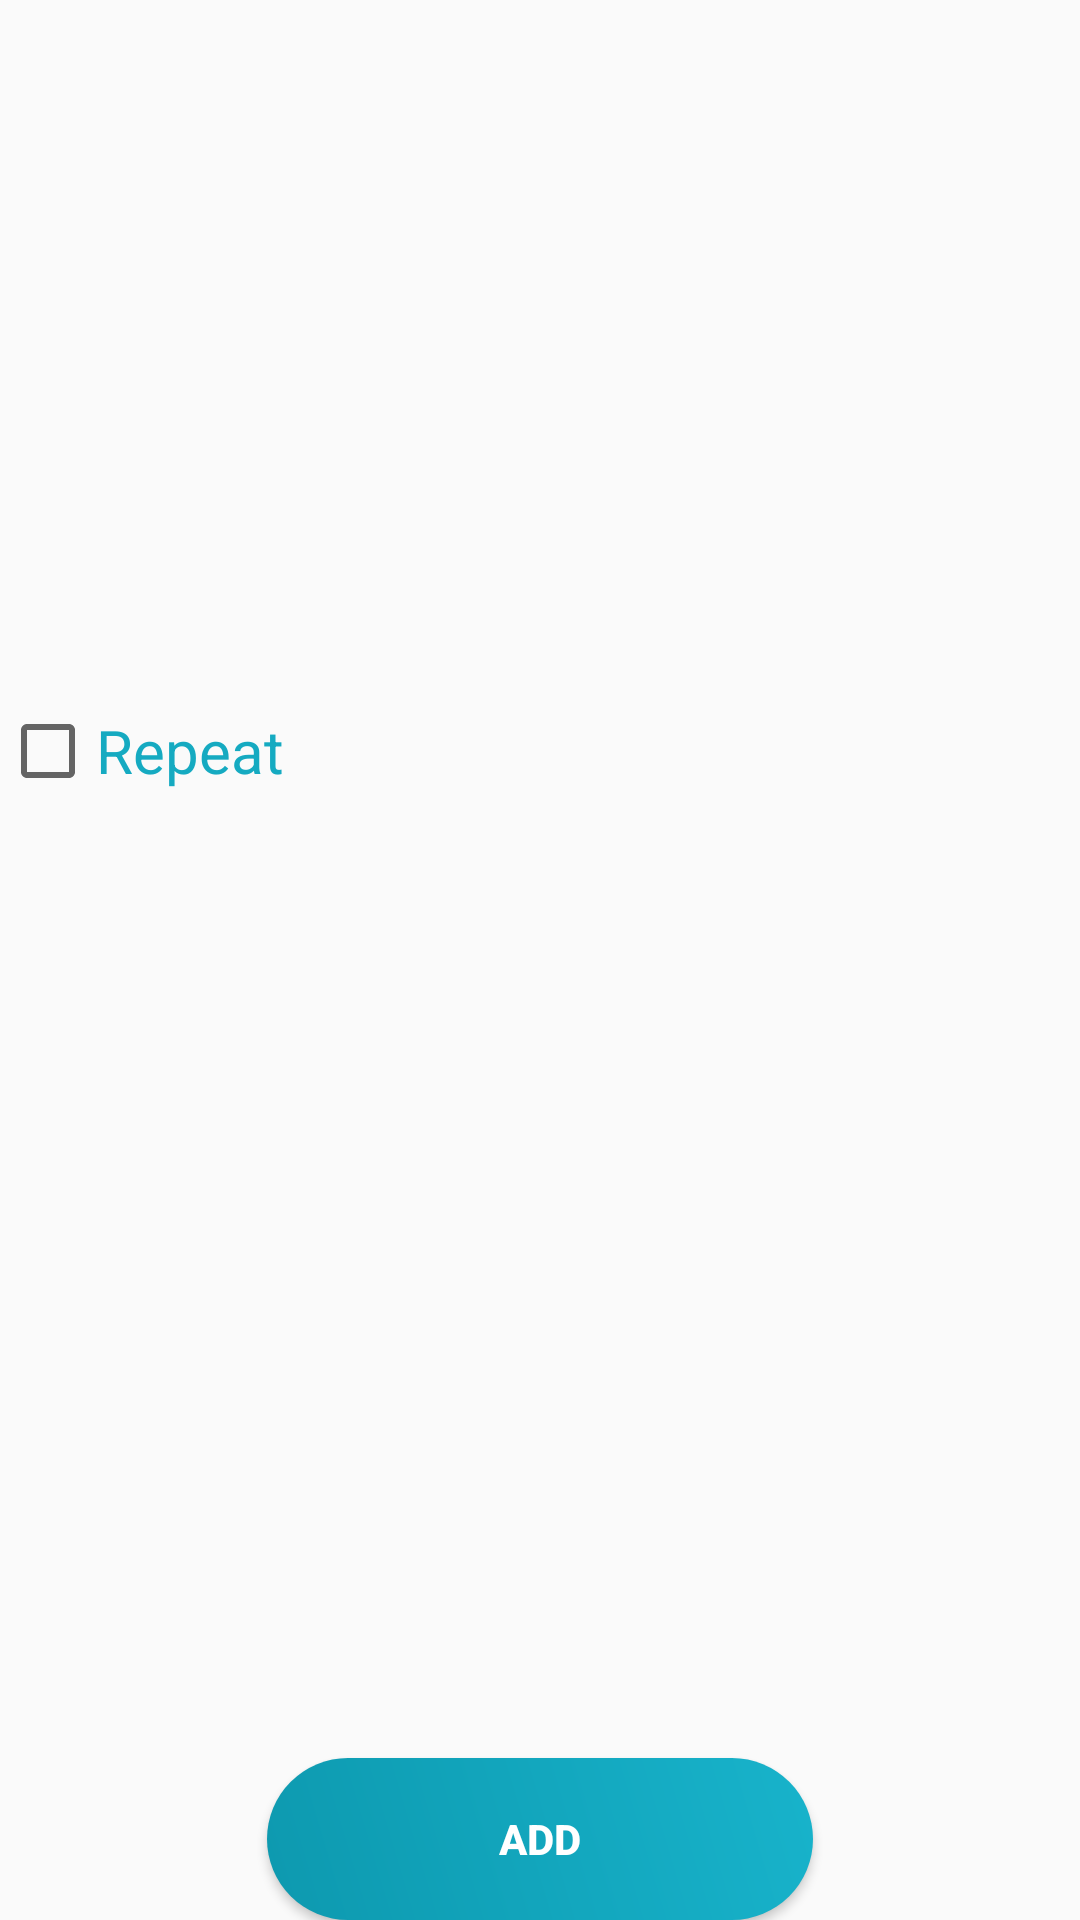

Write the Android layout XML for this screen, with the resource values it uses.
<!-- AndroidManifest.xml: application theme AppTheme -->
<!-- res/layout/activity_multi_week_days_select.xml -->
<?xml version="1.0" encoding="utf-8"?>
<LinearLayout xmlns:android="http://schemas.android.com/apk/res/android"
    xmlns:tools="http://schemas.android.com/tools"
    android:layout_width="match_parent"
    android:layout_height="match_parent"
    android:orientation="vertical"
    tools:context=".MultiWeekDaysSelect">



  
  <ListView
      android:id="@+id/weekDayList"
      android:layout_width="match_parent"
      android:layout_height="wrap_content"
      android:layout_alignParentTop="true" />
  <LinearLayout
      android:layout_width="wrap_content"
      android:layout_height="wrap_content"
      android:gravity="center"
      android:layout_weight="1">
  <CheckBox
      android:id="@+id/repeatCheckBox"
      android:layout_width="match_parent"
      android:layout_height="wrap_content"
      android:textSize="20dp"
      android:layout_below="@+id/editTextPassword"
      android:text="@string/repeat"
      android:textColor="@color/bottom_color"/>
  </LinearLayout>
  <Button
      android:id="@+id/btnGetSelected"
      style="@style/loginButton"
      android:layout_below="@+id/weekDayList"
      android:layout_gravity="center_vertical|center_horizontal"
      android:layout_marginTop="@dimen/loginViewsMargin"
      android:text="ADD" />
</LinearLayout>
<!-- resources referenced by this layout -->
<resources>
  <color name="bottom_color">#15AAC1</color>
  <dimen name="loginViewsMargin">85dp</dimen>
  <string name="repeat">Repeat</string>
  <style name="loginButton" parent="viewParent">
          <item name="android:background">@drawable/login_button_bk</item>
          <item name="android:textColor">@color/white</item>
          <item name="android:textStyle">bold</item>
      </style>
  <style name="AppTheme" parent="Theme.AppCompat.Light.DarkActionBar">
          
          <item name="colorPrimary">@color/card</item>
          <item name="colorPrimaryDark">@color/colorPrimaryDark</item>
          <item name="colorAccent">@color/colorAccent</item>
      </style>
  <style name="viewParent">
          <item name="android:layout_width">wrap_content</item>
          <item name="android:layout_height">wrap_content</item>
      </style>
  <!-- drawable login_button_bk (drawable) -->
  <?xml version="1.0" encoding="utf-8"?>
  <shape xmlns:android="http://schemas.android.com/apk/res/android" android:shape="rectangle" >
      <corners
          android:radius="27dp"
          />
      <gradient
          android:angle="45"
          android:centerX="35%"
          android:startColor="#0D99AF"
          android:endColor="#18B3CB"
          android:type="linear"
          />
      <size
          android:width="182dp"
          android:height="54dp"
          />
  </shape>
  <color name="white">#FFFFFF</color>
  <color name="card">#06927D</color>
  <color name="colorPrimaryDark">#303F9F</color>
  <color name="colorAccent">#FF4081</color>
</resources>
